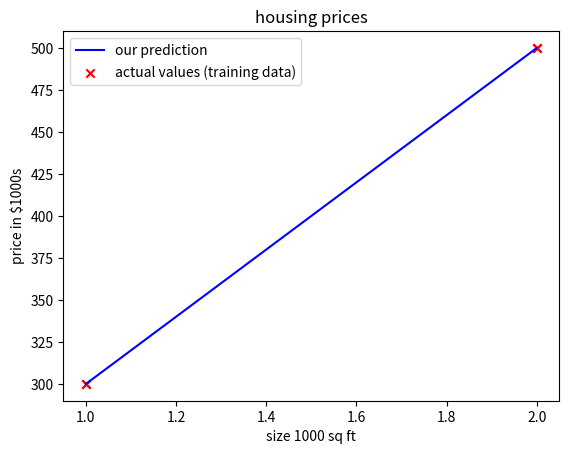

Write the Python code that produced this figure.
import numpy as np
import matplotlib.pyplot as plt

x_train = np.array([1,2])
print(f"x_train = {x_train}")
y_train = np.array([300, 500])
print(f"y_train = {y_train}")

m = x_train.shape[0]
print(f"number of training samples = {m}")
i = 0
print(f"x_train[0] = {x_train[i]}")
print(f"y_train[1] = {y_train[i]}")

# plot the data
plt.scatter(x_train, y_train, marker='x', color='red')
plt.title("housing prices")
plt.ylabel("price in $1000s")
plt.xlabel("size 1000 sq ft")
# plt.show()

w = 200
b = 100
print(f"w = {w}, b = {b}")

def compute_model_output(x, w, b):
    m = x.shape[0]
    f_wb = np.zeros(m)
    for i in range(m):
        f_wb[i] = w * x[i] + b
    return f_wb

f_wb = compute_model_output(x_train, w, b)
print(f"f_wb = {f_wb}")
# plot the model output
plt.plot(x_train, f_wb, color='blue', label='our prediction')
plt.scatter(x_train, y_train, marker='x', color='red', label='actual values (training data)')
plt.title("housing prices")
plt.ylabel("price in $1000s")
plt.xlabel("size 1000 sq ft")
plt.legend()
# plt.show()

x_i = 1.2
cost_1200sqft = w * x_i + b
print(f"cost of 1200 sqft house = {cost_1200sqft:0f} thousand dollars")